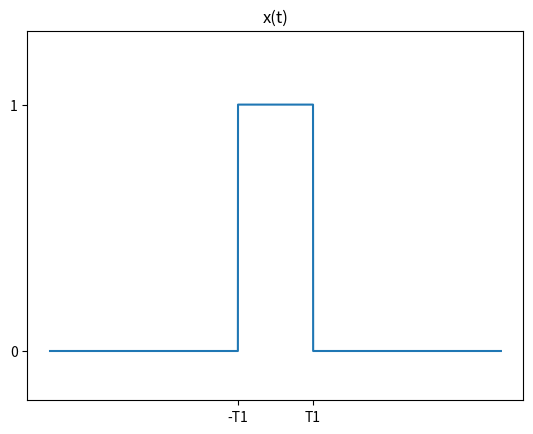

Write the Python code that produced this figure.
import numpy as np
import matplotlib.pyplot as plt

def x(t):
    T_1 = 1
    # Create an array of zeros with the same shape as t
    y = np.zeros_like(t)
    
    # Apply the piecewise conditions
    y[t < -T_1] = 0
    y[(-T_1 <= t) & (t < T_1)] = 1
    y[t > T_1] = 0
    
    return y

# Define the time range
t = np.linspace(-6, 6, 10000)

y = x(t)

# Plot the function
plt.plot(t, y)

# Customize x-axis ticks and labels
x_ticks = [-1, 1]
x_labels = ['-T1', 'T1']
plt.xticks(x_ticks, x_labels)

# Customize y-axis ticks and labels
y_ticks = [0, 1]
y_labels = ['0', '1']
plt.yticks(y_ticks, y_labels)

# Set the ylim
plt.ylim(-0.2, 1.3)

# Set a title for the plot
plt.title('x(t)')

# Display the plot
plt.show()
